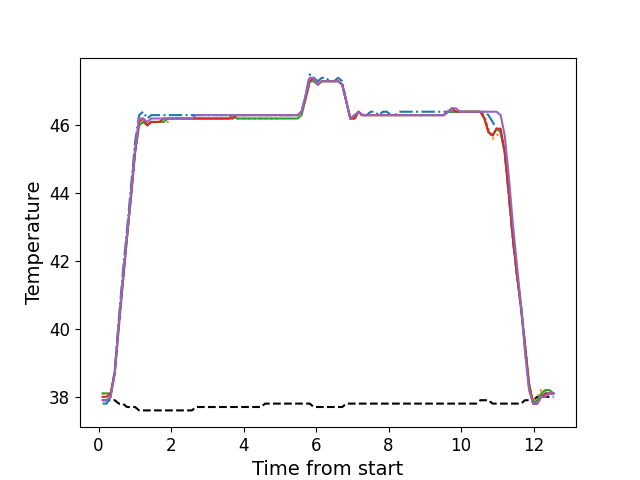

Source data for this figure (header and first rows):
, times, neutral, z1, z2, z3, z4, z5
0, 0.11, 37.9, 37.8, 38.1, 38.1, 38.0, 37.9
1, 0.223, 37.9, 37.8, 38.1, 38.1, 38.0, 37.9
2, 0.335, 37.9, 38.0, 38.1, 38.1, 38.1, 38.0
3, 0.447, 37.9, 38.8, 38.7, 38.7, 38.7, 38.7
4, 0.5587, 37.8, 40.3, 40.0, 40.1, 40.1, 40.2
5, 0.6716, 37.8, 41.7, 41.4, 41.4, 41.4, 41.5
6, 0.7826, 37.7, 42.9, 42.6, 42.7, 42.7, 42.7
7, 0.8951, 37.7, 44.2, 43.9, 43.9, 43.9, 44.0
8, 1.007, 37.7, 45.5, 45.2, 45.2, 45.2, 45.3
9, 1.118, 37.6, 46.3, 46.0, 46.0, 46.1, 46.2
10, 1.231, 37.6, 46.4, 46.1, 46.1, 46.2, 46.2
11, 1.343, 37.6, 46.2, 46.0, 46.0, 46.0, 46.1
12, 1.455, 37.6, 46.3, 46.1, 46.1, 46.1, 46.2
13, 1.568, 37.6, 46.3, 46.1, 46.1, 46.1, 46.2
14, 1.679, 37.6, 46.3, 46.1, 46.1, 46.1, 46.2
15, 1.791, 37.6, 46.3, 46.1, 46.1, 46.2, 46.2
16, 1.903, 37.6, 46.3, 46.1, 46.2, 46.2, 46.2
17, 2.015, 37.6, 46.3, 46.2, 46.2, 46.2, 46.2
18, 2.127, 37.6, 46.3, 46.2, 46.2, 46.2, 46.2
19, 2.239, 37.6, 46.3, 46.2, 46.2, 46.2, 46.2
20, 2.352, 37.6, 46.3, 46.2, 46.2, 46.2, 46.2
21, 2.463, 37.6, 46.3, 46.2, 46.2, 46.2, 46.2
22, 2.575, 37.6, 46.3, 46.2, 46.2, 46.2, 46.2
23, 2.688, 37.7, 46.3, 46.2, 46.2, 46.2, 46.3
24, 2.8, 37.7, 46.3, 46.2, 46.2, 46.2, 46.3
25, 2.912, 37.7, 46.3, 46.2, 46.2, 46.2, 46.3
26, 3.024, 37.7, 46.3, 46.2, 46.2, 46.2, 46.3
27, 3.136, 37.7, 46.3, 46.2, 46.2, 46.2, 46.3
28, 3.247, 37.7, 46.3, 46.2, 46.2, 46.2, 46.3
29, 3.36, 37.7, 46.3, 46.2, 46.2, 46.2, 46.3
30, 3.471, 37.7, 46.3, 46.2, 46.2, 46.2, 46.3
31, 3.585, 37.7, 46.3, 46.2, 46.2, 46.2, 46.3
32, 3.696, 37.7, 46.3, 46.2, 46.3, 46.2, 46.3
33, 3.808, 37.7, 46.3, 46.2, 46.2, 46.3, 46.3
34, 3.92, 37.7, 46.3, 46.2, 46.2, 46.3, 46.3
35, 4.032, 37.7, 46.3, 46.2, 46.2, 46.3, 46.3
36, 4.144, 37.7, 46.3, 46.2, 46.2, 46.3, 46.3
37, 4.256, 37.7, 46.3, 46.2, 46.2, 46.3, 46.3
38, 4.369, 37.7, 46.3, 46.2, 46.2, 46.3, 46.3
39, 4.481, 37.7, 46.3, 46.2, 46.2, 46.3, 46.3
40, 4.593, 37.8, 46.3, 46.2, 46.2, 46.3, 46.3
41, 4.705, 37.8, 46.3, 46.2, 46.2, 46.3, 46.3
42, 4.818, 37.8, 46.3, 46.2, 46.2, 46.3, 46.3
43, 4.929, 37.8, 46.3, 46.2, 46.2, 46.3, 46.3
44, 5.04, 37.8, 46.3, 46.3, 46.2, 46.3, 46.3
45, 5.152, 37.8, 46.3, 46.3, 46.2, 46.3, 46.3
46, 5.265, 37.8, 46.3, 46.3, 46.2, 46.3, 46.3
47, 5.377, 37.8, 46.3, 46.3, 46.2, 46.3, 46.3
48, 5.488, 37.8, 46.3, 46.3, 46.2, 46.3, 46.3
49, 5.6, 37.8, 46.4, 46.3, 46.3, 46.4, 46.4
50, 5.713, 37.8, 46.9, 46.8, 46.8, 46.8, 46.9
51, 5.826, 37.8, 47.5, 47.3, 47.3, 47.3, 47.4
52, 5.937, 37.7, 47.4, 47.3, 47.3, 47.4, 47.4
53, 6.049, 37.7, 47.3, 47.2, 47.2, 47.2, 47.2
54, 6.162, 37.7, 47.4, 47.3, 47.3, 47.3, 47.3
55, 6.273, 37.7, 47.4, 47.3, 47.3, 47.3, 47.3
56, 6.386, 37.7, 47.3, 47.3, 47.3, 47.3, 47.3
57, 6.498, 37.7, 47.3, 47.3, 47.3, 47.3, 47.3
58, 6.609, 37.7, 47.4, 47.3, 47.3, 47.3, 47.3
59, 6.722, 37.7, 47.3, 47.2, 47.2, 47.2, 47.2
... 52 more rows
